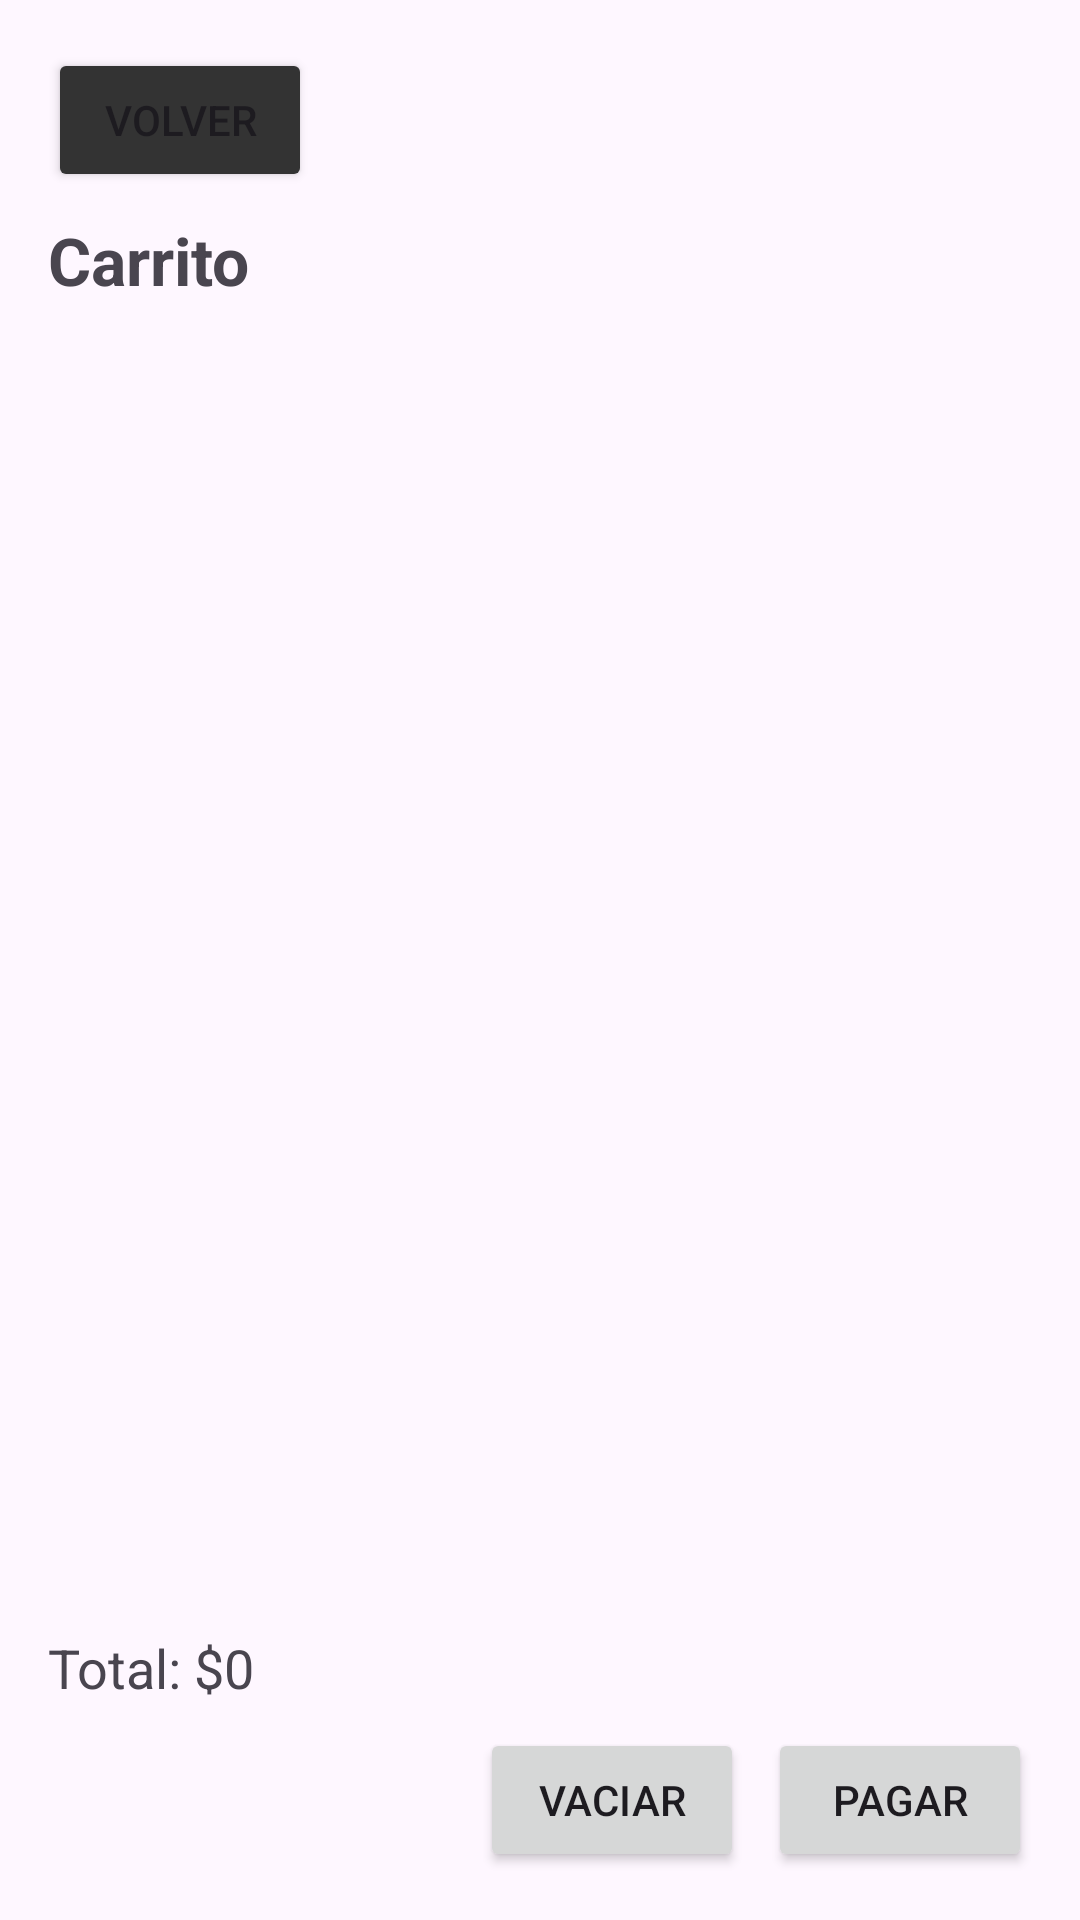

Produce the Android XML layout that renders to this screen, including the resource entries it uses.
<!-- AndroidManifest.xml: application theme Theme.Lotuz_2 -->
<!-- res/layout/activity_cart.xml -->
<?xml version="1.0" encoding="utf-8"?>
<LinearLayout xmlns:android="http://schemas.android.com/apk/res/android"
    android:layout_width="match_parent"
    android:layout_height="match_parent"
    android:orientation="vertical"
    android:padding="16dp">

    <Button
        android:id="@+id/btnBack"
        android:layout_width="wrap_content"
        android:layout_height="wrap_content"
        android:text="Volver"
        android:backgroundTint="#333333"
        android:layout_marginBottom="8dp"/>

    <TextView
        android:id="@+id/tvTitle"
        android:layout_width="wrap_content"
        android:layout_height="wrap_content"
        android:text="Carrito"
        android:textSize="22sp"
        android:textStyle="bold"
        android:layout_marginBottom="8dp"/>

    <androidx.recyclerview.widget.RecyclerView
        android:id="@+id/rvCart"
        android:layout_width="match_parent"
        android:layout_height="0dp"
        android:layout_weight="1"/>

    <TextView
        android:id="@+id/tvTotal"
        android:layout_width="match_parent"
        android:layout_height="wrap_content"
        android:text="Total: $0"
        android:textSize="18sp"
        android:layout_marginTop="8dp"
        android:layout_marginBottom="8dp"/>

    <LinearLayout
        android:layout_width="match_parent"
        android:layout_height="wrap_content"
        android:orientation="horizontal"
        android:gravity="end">

        <Button
            android:id="@+id/btnClear"
            android:layout_width="wrap_content"
            android:layout_height="wrap_content"
            android:text="Vaciar"
            android:layout_marginEnd="8dp"/>

        <Button
            android:id="@+id/btnCheckout"
            android:layout_width="wrap_content"
            android:layout_height="wrap_content"
            android:text="Pagar"/>
    </LinearLayout>

</LinearLayout>
<!-- resources referenced by this layout -->
<resources>
  <style name="Theme.Lotuz_2" parent="Base.Theme.Lotuz_2" />
  <style name="Base.Theme.Lotuz_2" parent="Theme.Material3.DayNight.NoActionBar">
          
          
      </style>
</resources>
